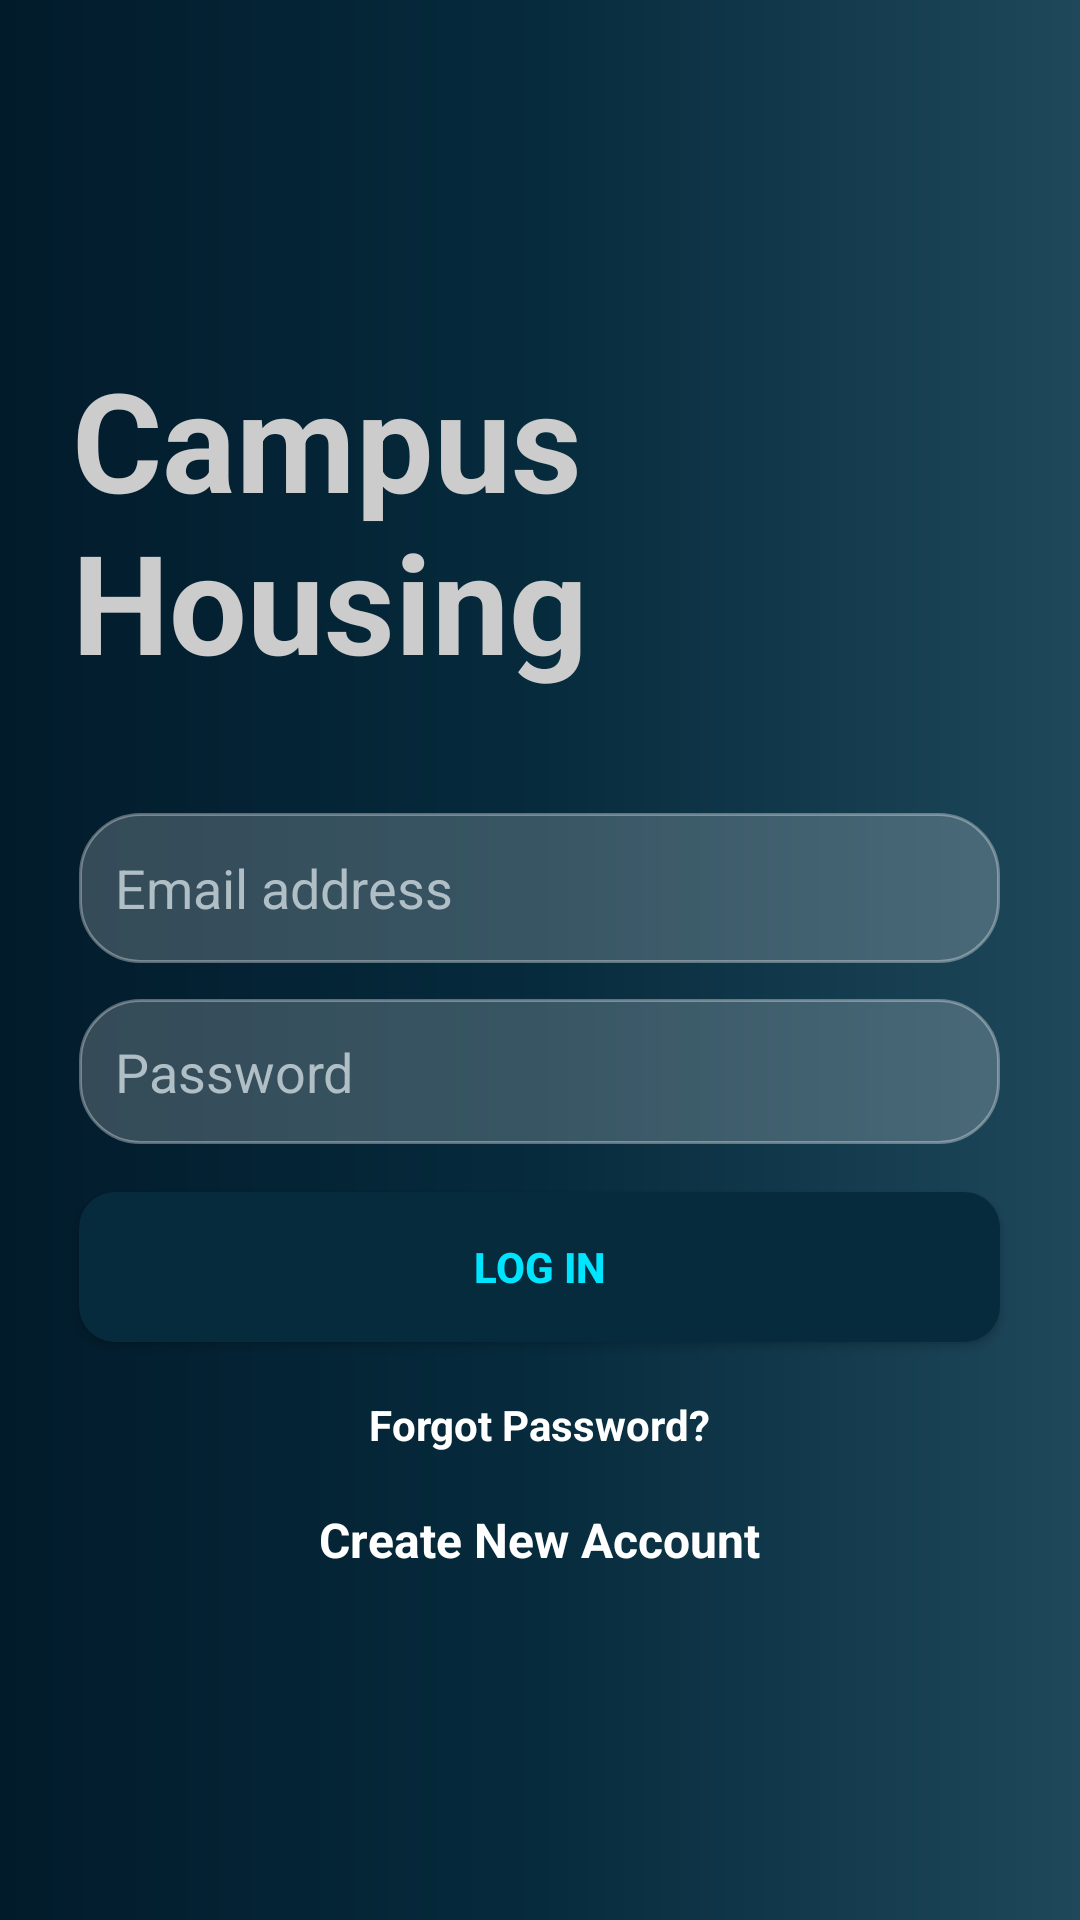

Produce the Android XML layout that renders to this screen, including the resource entries it uses.
<!-- AndroidManifest.xml: application theme Theme.CampusHousing -->
<!-- res/layout/activity_login.xml -->
<?xml version="1.0" encoding="utf-8"?>
<LinearLayout
    xmlns:android="http://schemas.android.com/apk/res/android"
    android:layout_width="match_parent"
    android:layout_height="match_parent"
    android:orientation="vertical"
    android:gravity="center"
    android:padding="24dp"
    android:paddingTop="40dp"
    android:background="@drawable/background_gradient">

    

    <TextView
        android:layout_width="wrap_content"
        android:layout_height="wrap_content"
        android:text="Campus Housing"
        android:textSize="46sp"
        android:textStyle="bold"
        android:textColor="#CCCCCC"
        android:layout_marginBottom="40dp"/>

    <EditText
        android:id="@+id/email"
        android:layout_width="307dp"
        android:layout_height="50dp"
        android:layout_marginBottom="12dp"
        android:background="@drawable/glass_card"
        android:hint="Email address"
        android:padding="12dp"
        android:textColor="#FFFFFF"
        android:textColorHint="#B0BEC5" />

    <EditText
        android:id="@+id/password"
        android:layout_width="307dp"
        android:layout_height="wrap_content"
        android:background="@drawable/glass_card"
        android:hint="Password"
        android:inputType="textPassword"
        android:padding="12dp"
        android:layout_marginBottom="16dp"
        android:textColor="#FFFFFF"
        android:textColorHint="#B0BEC5" />



    
    <Button
        android:id="@+id/loginBtn"
        android:layout_width="307dp"
        android:layout_height="50dp"
        android:background="@drawable/glow_button"
        android:text="Log In"
        android:textColor="#00E5FF"
        android:textStyle="bold" />

    
    <TextView
        android:layout_width="wrap_content"
        android:layout_height="wrap_content"
        android:layout_marginTop="18dp"
        android:text="Forgot Password?"
        android:textColor="#FFFFFF"
        android:textStyle="bold" />

    
    <TextView
        android:id="@+id/registerText"
        android:layout_width="wrap_content"
        android:layout_height="wrap_content"
        android:text="Create New Account"
        android:textColor="#FFFFFF"
        android:textStyle="bold"
        android:textSize="16sp"
        android:layout_marginTop="18dp"/>
</LinearLayout>
<!-- resources referenced by this layout -->
<resources>
  <!-- drawable background_gradient (drawable) -->
  <?xml version="1.0" encoding="utf-8"?>
  <shape xmlns:android="http://schemas.android.com/apk/res/android">
  
      <gradient
          android:startColor="#021B2B"
          android:centerColor="#062B3D"
          android:endColor="#1F485B"
          android:angle="0"/>
  
  </shape>
  <!-- drawable glass_card (drawable) -->
  <?xml version="1.0" encoding="utf-8"?>
  <shape xmlns:android="http://schemas.android.com/apk/res/android">
  
      <solid android:color="#33FFFFFF"/>
  
      <corners android:radius="20dp"/>
  
      <stroke
          android:width="1dp"
          android:color="#55FFFFFF"/>
  
  </shape>
  <!-- drawable glow_button (drawable) -->
  <?xml version="1.0" encoding="utf-8"?>
  <shape xmlns:android="http://schemas.android.com/apk/res/android">
  
      <solid android:color="#062B3D"/>
  
      <corners android:radius="12dp"/>
  
  </shape>
  <style name="Theme.CampusHousing" parent="Theme.AppCompat.Light.NoActionBar" />
</resources>
